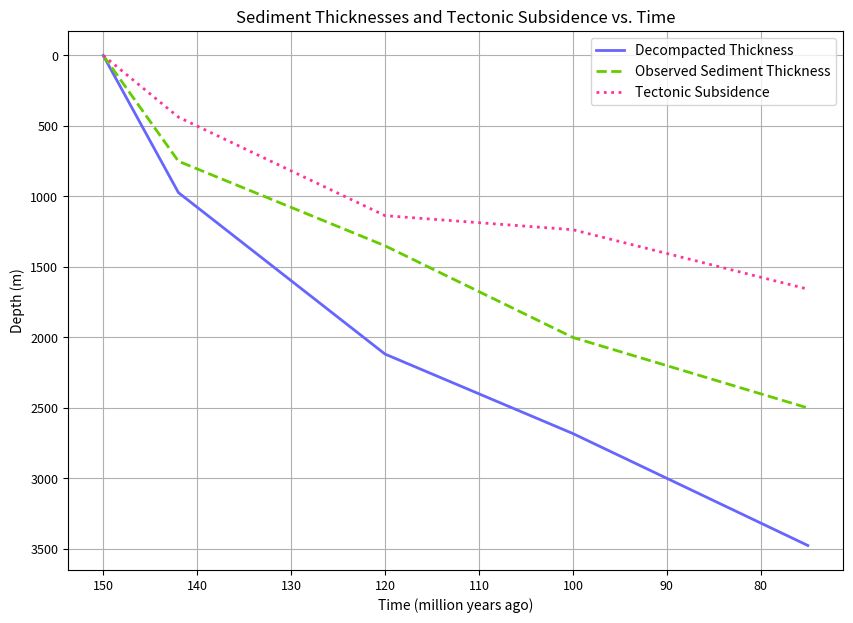

Reproduce this figure in Python.
import matplotlib
import numpy as np
import matplotlib.pyplot as plt
%matplotlib inline 

def decomp(d1,d2,por,ro,dm,rhow,rhom):

    # Defining top (z1) and bottom (z2) depths of package
    z2 = d1+d2
    z1 = d1

    # Defining the thickness of the slab
    zs = np.sqrt(pow(z2-z1,2))

    # Calculating the decompaction 
    for m in range(2):
        # Variables for the first iteration
        avp = por*(1.0-(z1+z2)/(2*dm))
        dro = ro*(1.0-avp)+rhow*avp
        v1 = zs*(1.0+(avp/(1.0-avp)))
   
        # Redefining z2 and por variables for the next iteration
        z2 = v1+z1
        por = avp
   
    # Replace the decompacted sediment column 
    # with water and isostatically compensate for the 
    # removal of the sediments
    td = v1
    rhos = dro
    zw = td*(rhom-rhos)/(rhom-rhow)
    
    return td,rhos,zw

def backstrip(t,z,rhow,rhom):
    
    # Initalize the array of total water column at each time
    # In this case, we only consider water in pore space
    # This corresponds to tectonic subsidence in water
    subs = np.zeros(5)
    
    zsed = np.zeros(5)
    
    # Starting time loop
    # Total number of layers: 4
    for i in range(1,5):
        # Array for water realised
        z3 = np.zeros(5)
        # Thickness of decompacted sediment package
        z2a = 0. # set at 0 at start
        
        # Starting section loop
        # Number of layers at time t(i)
        zsed1 = np.zeros(5)
        for j in range(1,i+1):
            
            # assigning values to units depending on whether 
            # sedimentary unit index is odd or even (1-4). Odd 
            # corresponds to shale and even to sandstone. 
            # Here % sign is used to calculate the modulus 
            # (depending on whether unit number is odd or even)
            if (i+1-j)%2==0:
                por = 0.6
                dm = 6000
                ro = 2.72
            else:
                por = 0.25
                dm = 10000
                ro = 2.65
                            
            # Setting up d1 and d2 for each loop
            # d1 is the thickness of overlying (decompacted) sediment 
            # package (starts at depth = 0)
            # d2 is the observed thickness of the underlying sediment 
            # package
            d1 = z2a
            d2 = z[i+1-j]

            # Decompacting layer
            # td = decompacted sediment thickness
            # rhos = average decompacted sediment density of given unit
            # zw = tectonic subsidence in water due to replacement of decompacted sediment column
            #      with water and removal of the isostatic effect of sediments - this does not
            #      include global sealevel changes or water depth estimates
            td,rhos,zw = decomp(d1,d2,por,ro,dm,rhow,rhom)
    
            # Creating array of decompacted thicknesses
            zsed1[j] = td
    
            # Creating an array for the water released
            z3[j] = zw
    
            # Redefining z2a for next loop
            # (thickness of the decompacted sediment package)
            z2a = td+d1
        
        # Calculating total decompacted sediment thickness at each time
        zsed[i] = sum(zsed1)

        # Calculating the total amount of water released at each time
        zt = sum(z3)

        # Making an array of the water released at each time
        subs[i] = zt

    return subs,zsed

# Define ages array
ages = np.zeros(5)
ages[1:5] = [142, 120, 100, 75]

# Define layers thicknesses
laythick = np.zeros(5)
laythick[1:5] = [750, 600, 650, 500]

# Densities of water (g.cm-3)
rhow = 1.03

# Densities of mantle (g.cm-3)
rhom = 3.3

# Perform backstripping 
# It will return:
# - the total decompacted sediment thickness at each time (zsed)
# - the the water released at each time (subs)
subs,zsed = backstrip(ages,laythick,rhow,rhom)

# Create final time, subsidence and sediment thickness arrays
tecsub = np.zeros(6)
t1 = np.zeros(6)
t1[1] = 150
decompthick = np.zeros(6)
decompthick[1] = 0
sed_depth = np.zeros(6)
for n in range(1,5):
    tecsub[n+1] = subs[n]
    decompthick[n+1] = zsed[n]
    t1[n+1] = ages[n]
    sed_depth[n+1] = sed_depth[n]+laythick[n]

fig = plt.figure(figsize = (10,7))
plt.rc("font", size=9)
ax = fig.add_subplot(1, 1, 1)
ax.set_title('Sediment Thicknesses and Tectonic Subsidence vs. Time', fontsize=12)

plt.plot(t1[1:6],decompthick[1:6],'-',color='#6666FF',linewidth=2,label='Decompacted Thickness')
plt.plot(t1[1:6],sed_depth[1:6],'--',color='#66CC00',linewidth=2,label='Observed Sediment Thickness')
plt.plot(t1[1:6],tecsub[1:6],':',color='#FF3399',linewidth=2,label='Tectonic Subsidence')

axes = plt.gca().invert_xaxis()
axes = plt.gca().invert_yaxis()

axes = plt.gca()
plt.legend(loc=1, fontsize=10)
plt.grid(True)
plt.xlabel('Time (million years ago)',fontsize=10)
plt.ylabel('Depth (m)',fontsize=10)

